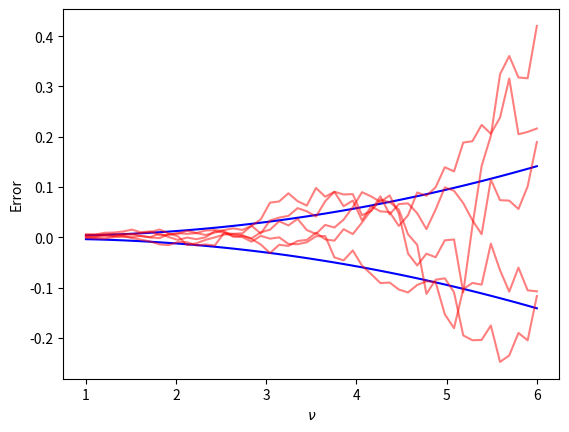

This figure's Python source:
"""
This contains the model for the residuals
"""
import numpy as np


class residual_model(object):

    def __init__(self):
        """The best fit parameters of the model.
        """
        self.params = params = np.array([ 0.00280242,  0.00217791,  0.00224816,  0.447591  ,  0.69548156])

    def predict_residual(self, nu, z):
        a, b, c, shift, cz = self.params
        pivot = 1.8 #pivot nu
        zx = z - 1.0
        x = nu-pivot*(1+zx*shift)
        return (a*x**2 + b*x +c)*(zx**2 + cz)

    def covariance_of_residuals(self, nu, z):
        #Note: the covariance length is set to 1.
        sig = self.predict_residual(nu, z)
        C = np.outer(sig, sig)
        for i in range(len(sig)):
            for j in range(i+1, len(sig)):
                dnu = nu[i] - nu[j]
                C[i,j] = C[j,i] = C[i,j]*np.exp(dnu/1.)
        return C

    def residual_realization(self, nu, z):
        C = self.covariance_of_residuals(nu, z)
        return np.random.multivariate_normal(np.zeros_like(nu), C)

if __name__ == "__main__":
    nu = np.linspace(1,6)#, 100)
    z = 0.0
    rmodel = residual_model()
    r = rmodel.predict_residual(nu, z)
    import matplotlib.pyplot as plt
    plt.plot(nu, r, c='b')
    plt.plot(nu, -r, c='b')

    for i in range(5):
        err = rmodel.residual_realization(nu, z)
        plt.plot(nu, err, c='r', alpha=0.5)
    #plt.yscale('log')
    plt.xlabel(r"$\nu$")
    plt.ylabel(r"Error")
    plt.show()
